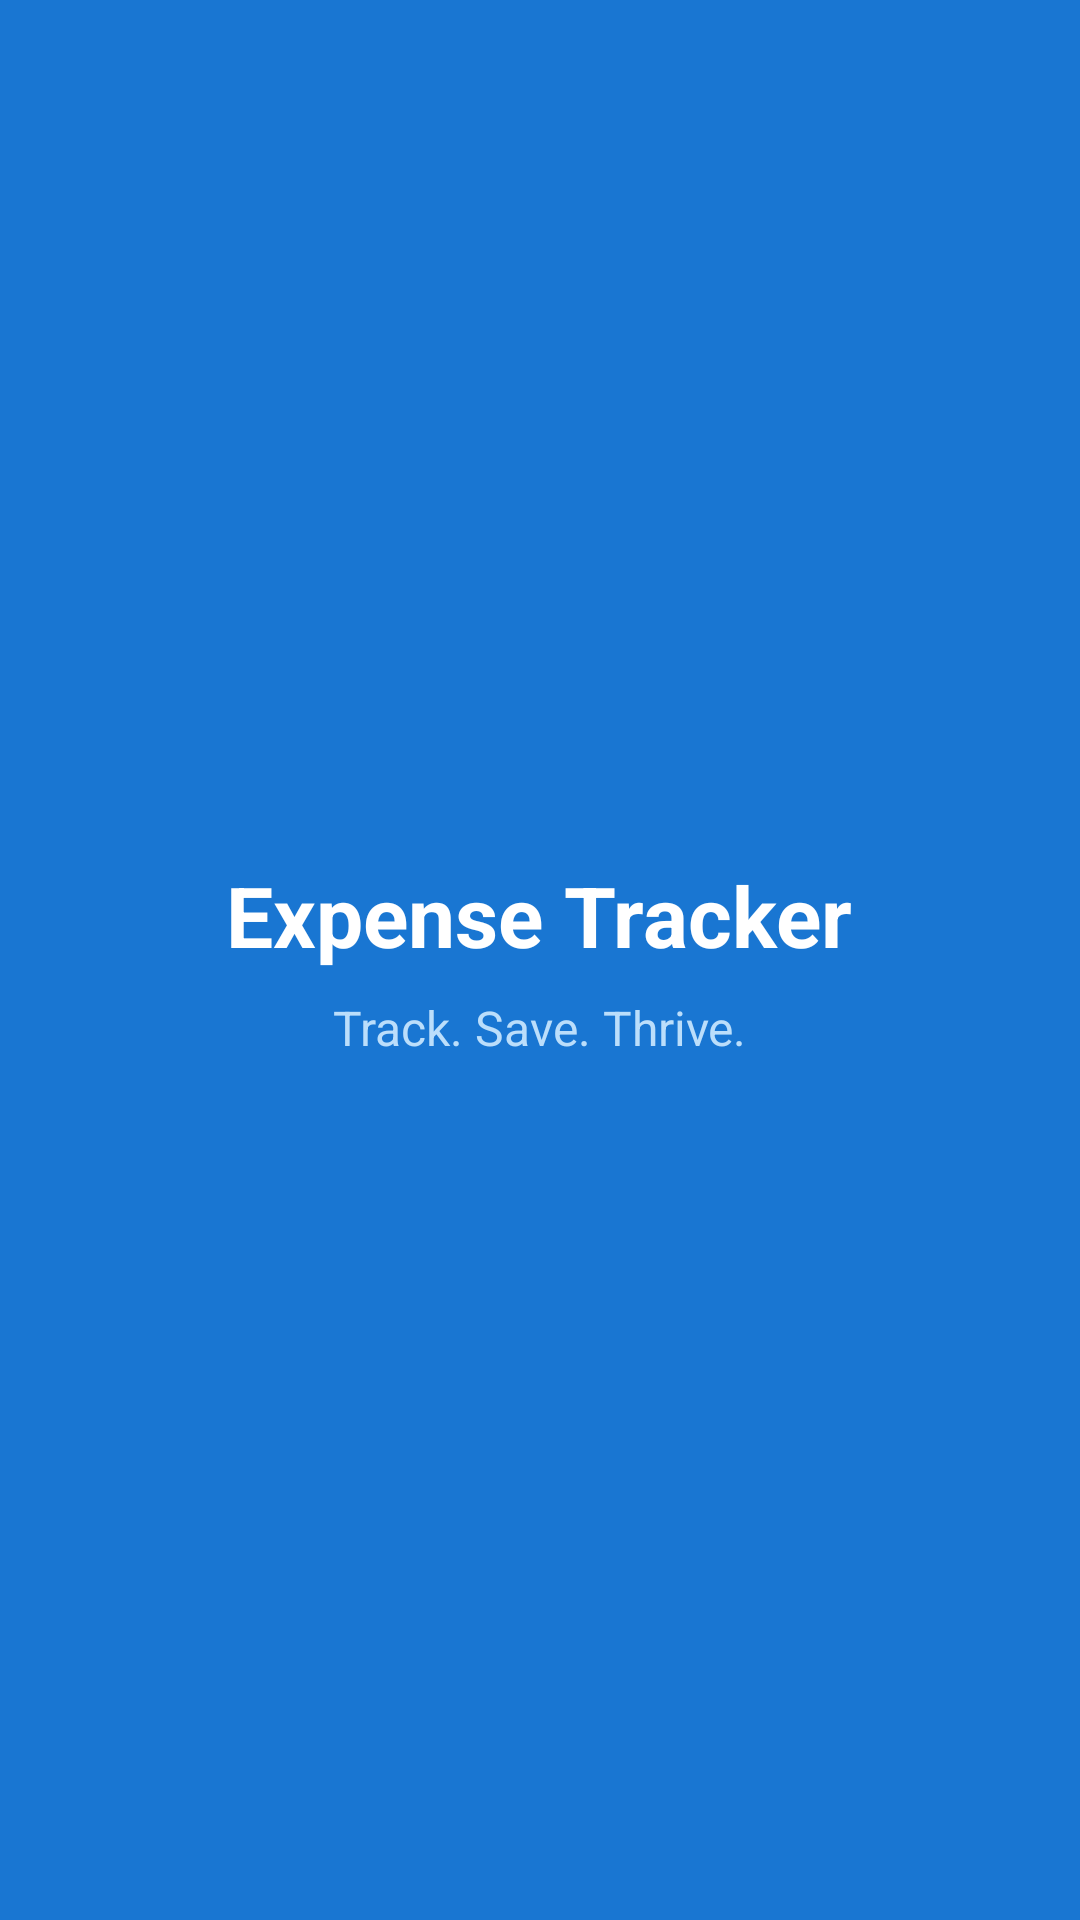

Here is an Android app screen rendered from its layout file. Give the layout XML and the strings, colors and styles it references.
<!-- AndroidManifest.xml: activity theme Theme.ExpenseTracker.Splash -->
<!-- res/layout/activity_splash.xml -->
<?xml version="1.0" encoding="utf-8"?>
<LinearLayout xmlns:android="http://schemas.android.com/apk/res/android"
    android:layout_width="match_parent"
    android:layout_height="match_parent"
    android:gravity="center"
    android:orientation="vertical"
    android:background="@color/primary">

    <TextView
        android:layout_width="wrap_content"
        android:layout_height="wrap_content"
        android:text="Expense Tracker"
        android:textColor="#FFFFFF"
        android:textSize="28sp"
        android:textStyle="bold" />

    <TextView
        android:layout_width="wrap_content"
        android:layout_height="wrap_content"
        android:layout_marginTop="8dp"
        android:text="Track. Save. Thrive."
        android:textColor="#BBDEFB"
        android:textSize="16sp" />

</LinearLayout>
<!-- resources referenced by this layout -->
<resources>
  <color name="primary">#1976D2</color>
  <style name="Theme.ExpenseTracker.Splash" parent="Theme.ExpenseTracker">
          <item name="android:windowBackground">@color/primary</item>
          <item name="android:windowNoTitle">true</item>
          <item name="android:windowFullscreen">true</item>
      </style>
  <style name="Theme.ExpenseTracker" parent="Theme.Material3.DayNight.NoActionBar">
          <item name="colorPrimary">@color/primary</item>
          <item name="colorPrimaryVariant">@color/primary_dark</item>
          <item name="colorSecondary">@color/accent</item>
          <item name="android:windowBackground">@color/background</item>
          <item name="android:statusBarColor">@color/primary_dark</item>
          <item name="colorSurface">@color/surface</item>
          <item name="colorOnSurface">@color/text_primary</item>
          <item name="colorOnSurfaceVariant">@color/text_secondary</item>
          
      </style>
  <color name="primary_dark">#0D47A1</color>
  <color name="accent">#FF9800</color>
  <color name="background">#F5F7FA</color>
  <color name="surface">#FFFFFF</color>
  <color name="text_primary">#212121</color>
  <color name="text_secondary">#757575</color>
</resources>
